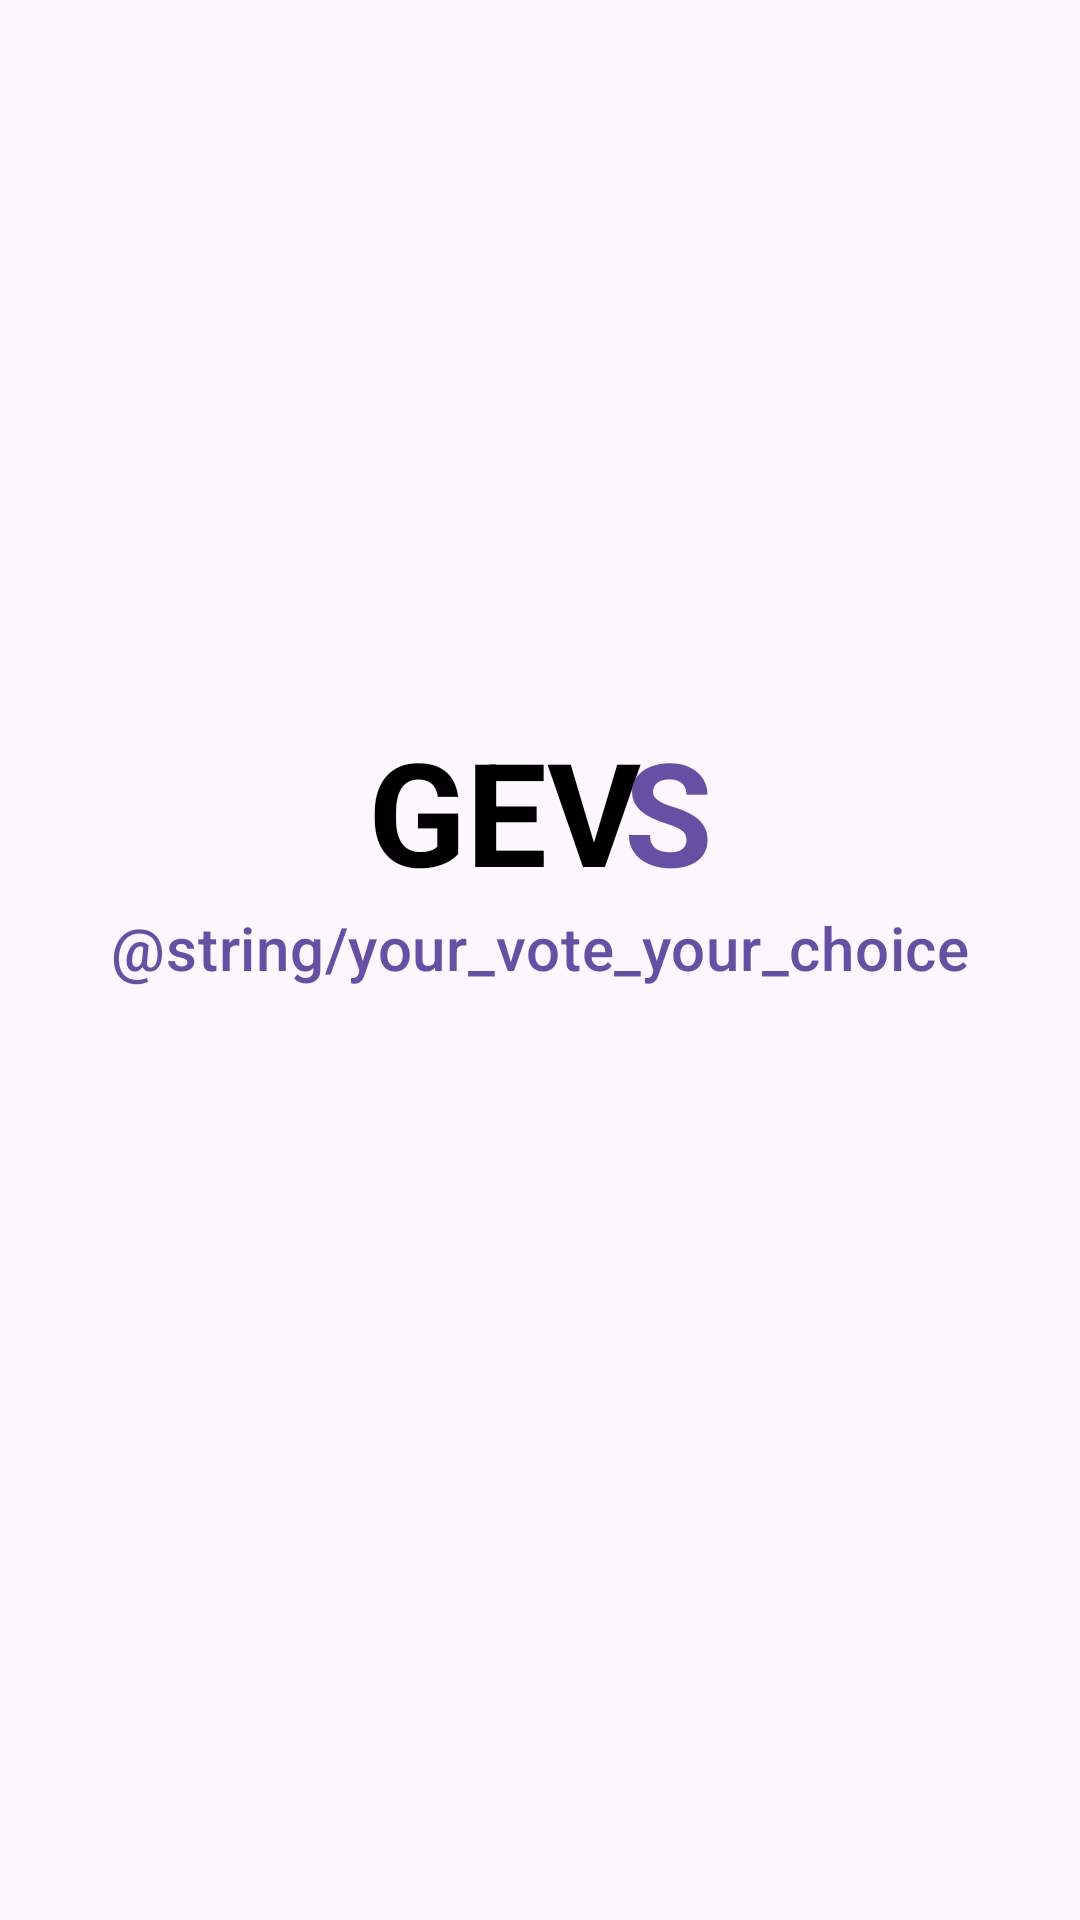

Layout XML and referenced resources for this Android screen:
<!-- AndroidManifest.xml: application theme Theme.Gevs -->
<!-- res/layout/activity_splashscreen.xml -->
<?xml version="1.0" encoding="utf-8"?>
<androidx.constraintlayout.widget.ConstraintLayout xmlns:android="http://schemas.android.com/apk/res/android"
    xmlns:app="http://schemas.android.com/apk/res-auto"
    xmlns:tools="http://schemas.android.com/tools"
    android:layout_width="match_parent"
    android:layout_height="match_parent"
    tools:context=".ui.splashscreen.SplashscreenActivity">

    <TextView
        android:id="@+id/textView"
        android:layout_width="wrap_content"
        android:layout_height="wrap_content"
        android:layout_marginBottom="100dp"
        android:text="GEV  "
        android:textAppearance="?attr/textAppearanceHeadline3"
        android:textColor="@color/textColor"
        android:textStyle="bold"
        app:layout_constraintBottom_toBottomOf="parent"
        app:layout_constraintEnd_toEndOf="parent"
        app:layout_constraintHorizontal_bias="0.501"
        app:layout_constraintHorizontal_chainStyle="packed"
        app:layout_constraintStart_toStartOf="parent"
        app:layout_constraintTop_toTopOf="parent" />

    <TextView
        android:id="@+id/textView2"
        android:layout_width="wrap_content"
        android:layout_height="wrap_content"
        android:text="S"
        android:textAppearance="?attr/textAppearanceHeadline3"
        android:textColor="?attr/colorPrimary"
        android:textStyle="bold"
        app:layout_constraintBottom_toBottomOf="@+id/textView"
        app:layout_constraintEnd_toEndOf="@+id/textView"
        app:layout_constraintHorizontal_bias="1.0"
        app:layout_constraintStart_toStartOf="@+id/textView"
        app:layout_constraintTop_toTopOf="@+id/textView" />

    <TextView
        android:id="@+id/textView3"
        android:layout_width="wrap_content"
        android:layout_height="wrap_content"
        android:text="@string/your_vote_your_choice"
        android:textAppearance="?attr/textAppearanceHeadline6"
        android:textColor="?attr/colorPrimary"
        app:layout_constraintEnd_toEndOf="parent"
        app:layout_constraintStart_toStartOf="parent"
        app:layout_constraintTop_toBottomOf="@+id/textView" />
</androidx.constraintlayout.widget.ConstraintLayout>
<!-- resources referenced by this layout -->
<resources>
  <color name="textColor">@color/black</color>
  <style name="Theme.Gevs" parent="Base.Theme.Gevs" />
  <color name="black">#000000</color>
  <style name="Base.Theme.Gevs" parent="Theme.Material3.DayNight.NoActionBar">
          
          
      </style>
</resources>
